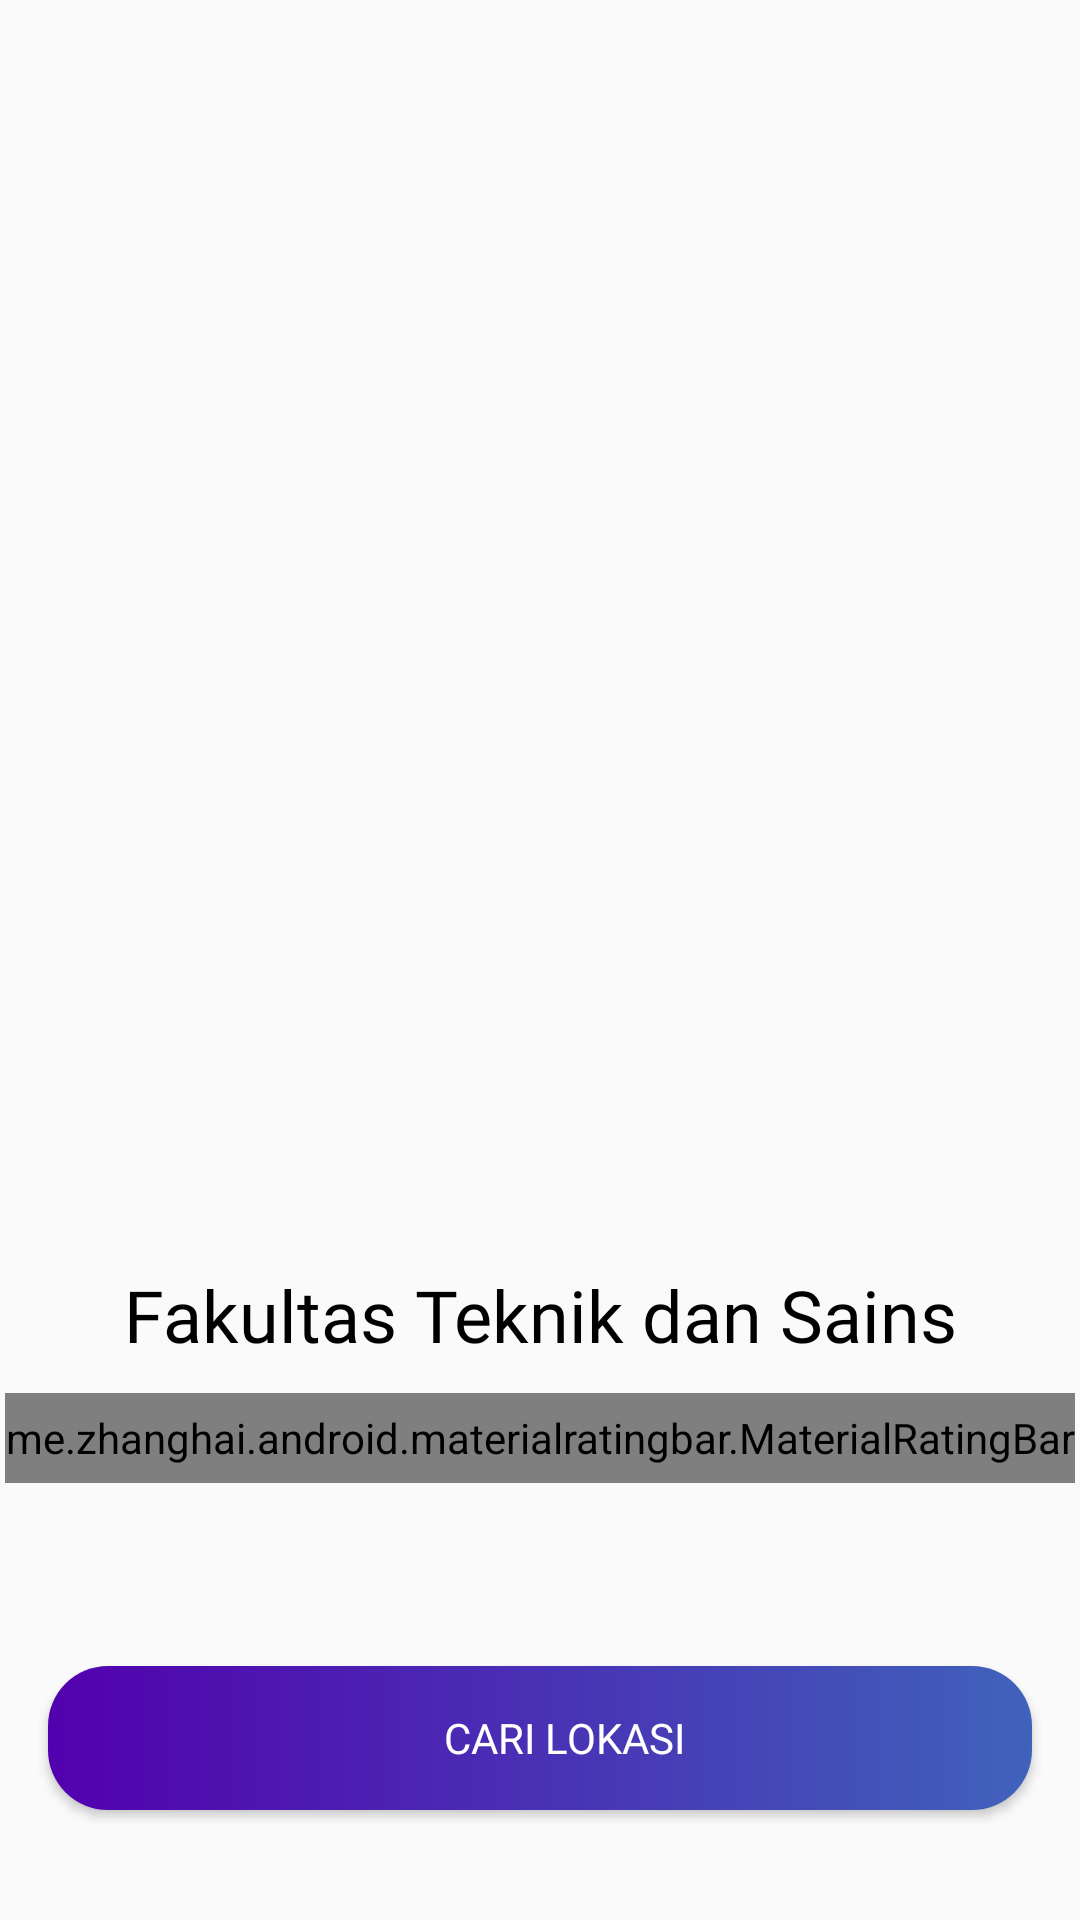

Layout XML and referenced resources for this Android screen:
<!-- AndroidManifest.xml: application theme Theme.UMAPS -->
<!-- res/layout/activity_search_facility.xml -->
<?xml version="1.0" encoding="utf-8"?>
<androidx.constraintlayout.widget.ConstraintLayout xmlns:android="http://schemas.android.com/apk/res/android"
    xmlns:app="http://schemas.android.com/apk/res-auto"
    xmlns:tools="http://schemas.android.com/tools"
    android:layout_width="match_parent"
    android:layout_height="match_parent"
    tools:context=".ui.facility.SearchFacilityActivity">

    <ImageView
        android:id="@+id/img_background_facility"
        android:layout_width="match_parent"
        android:layout_height="match_parent"
        android:contentDescription="@string/image_background_facility"
        android:scaleType="centerCrop"
        app:layout_constraintBottom_toBottomOf="parent"
        app:layout_constraintEnd_toEndOf="parent"
        app:layout_constraintStart_toStartOf="parent"
        app:layout_constraintTop_toTopOf="parent"
        tools:src="@tools:sample/avatars" />

    <include
        android:id="@+id/layout_search_facility"
        layout="@layout/layout_search_location"
        android:layout_width="match_parent"
        android:layout_height="250dp"
        app:layout_constraintBottom_toBottomOf="parent"
        app:layout_constraintEnd_toEndOf="parent"
        app:layout_constraintStart_toStartOf="parent" />

</androidx.constraintlayout.widget.ConstraintLayout>
<!-- res/layout/layout_search_location.xml (included above) -->
<?xml version="1.0" encoding="utf-8"?>
<androidx.constraintlayout.widget.ConstraintLayout xmlns:android="http://schemas.android.com/apk/res/android"
    xmlns:app="http://schemas.android.com/apk/res-auto"
    xmlns:tools="http://schemas.android.com/tools"
    android:layout_width="match_parent"
    android:layout_height="250dp"
    android:layout_gravity="center"
    android:background="@drawable/bg_home">

    <TextView
        android:id="@+id/tv_name_facility"
        android:layout_width="match_parent"
        android:layout_height="wrap_content"
        android:layout_marginTop="32dp"
        android:layout_marginStart="16dp"
        android:layout_marginEnd="16dp"
        android:textAlignment="center"
        android:fontFamily="@font/montserrat_bold"
        android:textColor="@color/black"
        android:textSize="24sp"
        app:layout_constraintEnd_toEndOf="parent"
        app:layout_constraintStart_toStartOf="parent"
        app:layout_constraintTop_toTopOf="parent"
        tools:text="Fakultas Teknik dan Sains" />

    <me.zhanghai.android.materialratingbar.MaterialRatingBar
        android:id="@+id/rating_bar"
        android:layout_width="wrap_content"
        android:layout_height="30dp"
        android:layout_marginTop="10dp"
        android:progressTint="@color/color_star"
        app:layout_constraintEnd_toEndOf="parent"
        app:layout_constraintStart_toStartOf="parent"
        app:layout_constraintTop_toBottomOf="@id/tv_name_facility" />

    <Button
        android:id="@+id/btn_search_location"
        android:layout_width="match_parent"
        android:layout_height="wrap_content"
        android:layout_marginStart="16dp"
        android:layout_marginTop="24dp"
        android:layout_marginEnd="16dp"
        android:background="@drawable/bg_button"
        android:drawableEnd="@drawable/ic_search"
        android:fontFamily="@font/montserrat_bold"
        android:paddingStart="32dp"
        android:paddingEnd="16dp"
        android:text="@string/search_location"
        android:textColor="@color/white"
        app:layout_constraintBottom_toBottomOf="parent"
        app:layout_constraintEnd_toEndOf="parent"
        app:layout_constraintStart_toStartOf="parent"
        app:layout_constraintTop_toBottomOf="@id/rating_bar" />

</androidx.constraintlayout.widget.ConstraintLayout>
<!-- resources referenced by this layout -->
<resources>
  <color name="black">#FF000000</color>
  <color name="color_star">#FDCC0D</color>
  <color name="white">#FFFFFFFF</color>
  <!-- drawable bg_button (drawable) -->
  <?xml version="1.0" encoding="utf-8"?>
  <shape xmlns:android="http://schemas.android.com/apk/res/android"
      android:shape="rectangle">
      <gradient
          android:endColor="@color/end_color"
          android:startColor="@color/start_color"
          android:type="linear" />
      <corners android:radius="20dp" />
  </shape>
  <string name="image_background_facility">Image Background Facility</string>
  <string name="search_location">Cari Lokasi</string>
  <style name="Theme.UMAPS" parent="Theme.AppCompat.DayNight.NoActionBar">
          
          <item name="colorPrimary">@color/start_color</item>
          <item name="colorPrimaryVariant">@color/end_color</item>
          <item name="colorOnPrimary">@color/white</item>
          
          <item name="colorSecondary">@color/teal_200</item>
          <item name="colorSecondaryVariant">@color/teal_700</item>
          <item name="colorOnSecondary">@color/black</item>
          
          <item name="android:statusBarColor" tools:targetApi="l">?attr/colorPrimaryVariant</item>
          
      </style>
  <color name="end_color">#4062BB</color>
  <color name="start_color">#5200AE</color>
  <color name="teal_200">#FF03DAC5</color>
  <color name="teal_700">#FF018786</color>
</resources>
